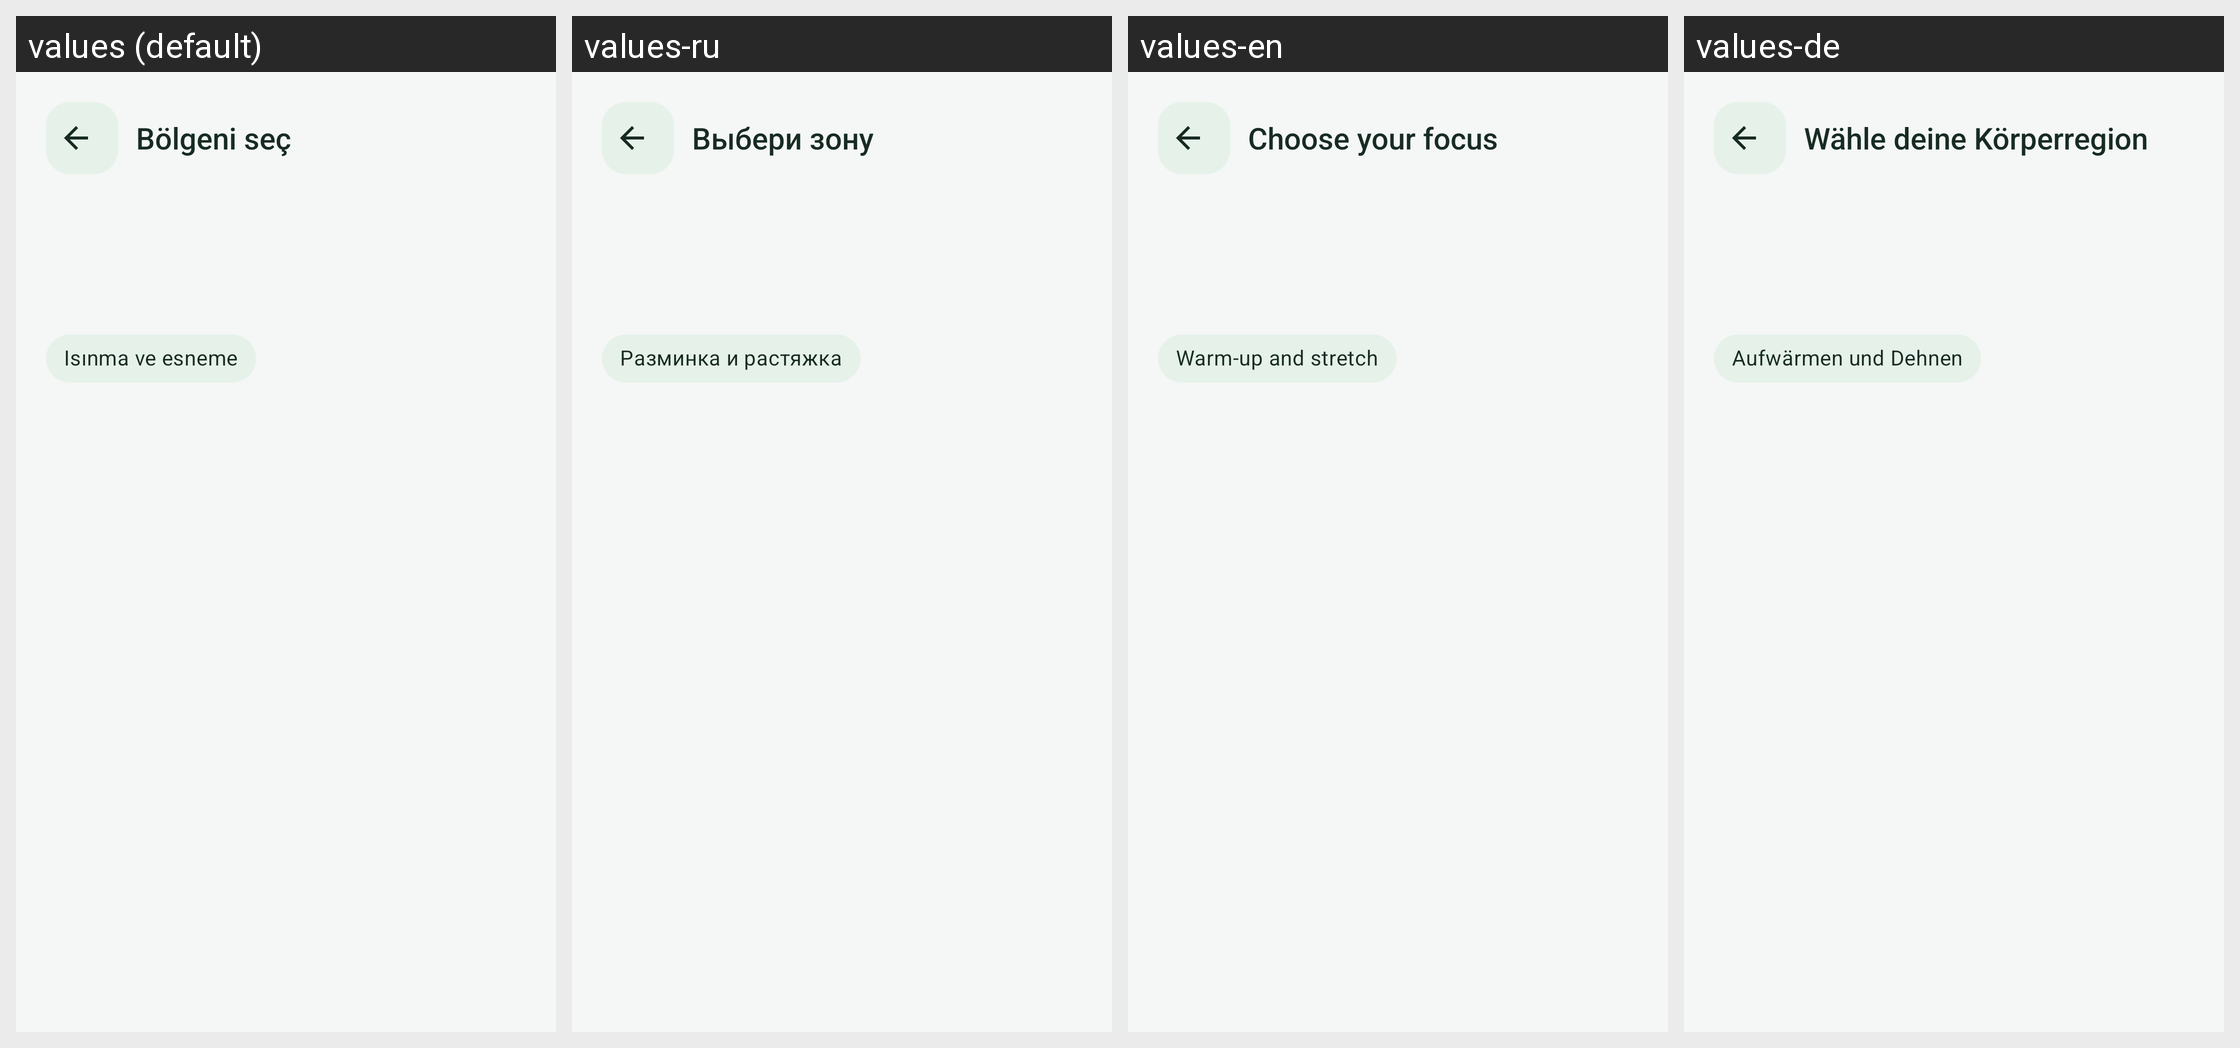

Locale-by-locale string values for the Android screen shown in this grid:
Android screen res/layout/fragment_body_region.xml rendered under 4 locales, left to right: values (default), values-ru, values-en, values-de. Device: Nexus 5 (rendered at 1080×1920; each locale shown at half size, 540×960, under a caption strip naming it); theme Theme.HealthyBackandNeck.
Strings drawn on this screen, with the default value and each locale's value (text and hints the layout hard-codes, and strings that could not be matched under every locale, appear in the picture but are not listed):

discovery_choose_region
  values: Bölgeni seç
  values-ru: Выбери зону
  values-en: Choose your focus
  values-de: Wähle deine Körperregion

region_warmup
  values: Isınma ve esneme
  values-ru: Разминка и растяжка
  values-en: Warm-up and stretch
  values-de: Aufwärmen und Dehnen
